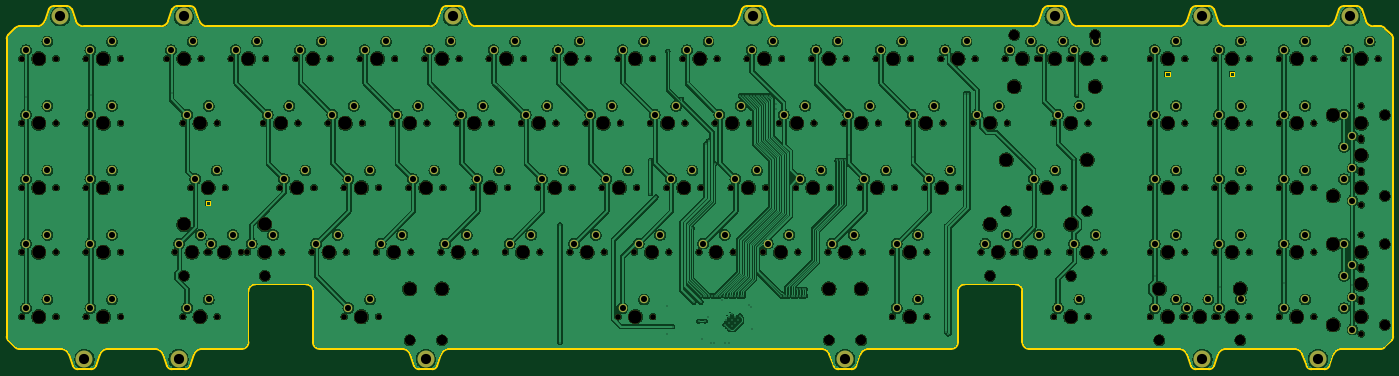
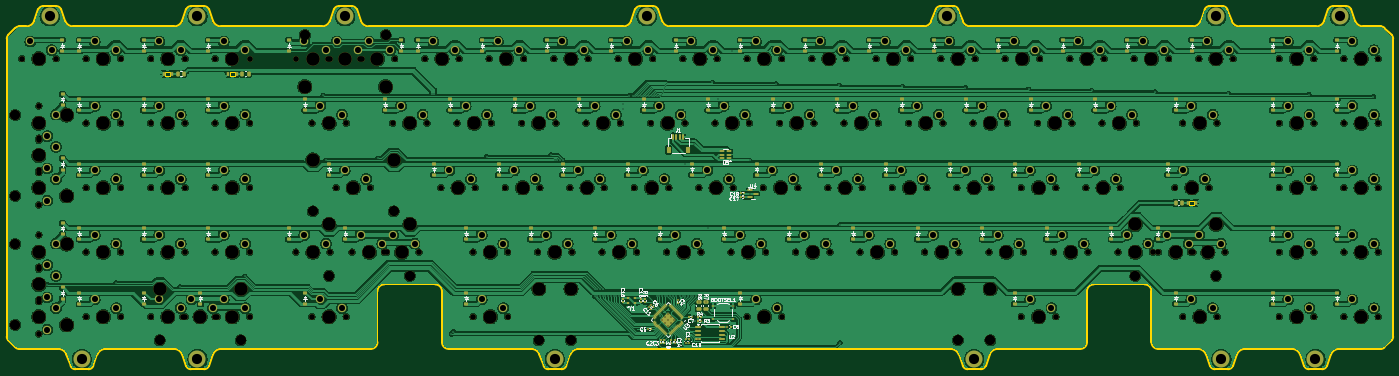
Circuit board: 11 layer files. Board 409.5 x 107.3 mm.
- bottom_copper: W1-AT_RP2040_Notooth-B_Cu.gbr (1198432 bytes)
- bottom_mask: W1-AT_RP2040_Notooth-B_Mask.gbr (32000 bytes)
- paste: W1-AT_RP2040_Notooth-B_Paste.gbr (14236 bytes)
- bottom_silk: W1-AT_RP2040_Notooth-B_Silkscreen.gbr (79513 bytes)
- outline: W1-AT_RP2040_Notooth-Edge_Cuts.gbr (9793 bytes)
- top_copper: W1-AT_RP2040_Notooth-F_Cu.gbr (1053475 bytes)
- top_mask: W1-AT_RP2040_Notooth-F_Mask.gbr (18305 bytes)
- paste: W1-AT_RP2040_Notooth-F_Paste.gbr (463 bytes)
- top_silk: W1-AT_RP2040_Notooth-F_Silkscreen.gbr (464 bytes)
- drill: W1-AT_RP2040_Notooth-NPTH.drl (5547 bytes)
- drill: W1-AT_RP2040_Notooth-PTH.drl (5593 bytes)

=== bottom_copper: W1-AT_RP2040_Notooth-B_Cu.gbr (1198432 bytes, source omitted) ===
=== bottom_mask: W1-AT_RP2040_Notooth-B_Mask.gbr (32000 bytes, source omitted) ===
=== paste: W1-AT_RP2040_Notooth-B_Paste.gbr (14236 bytes, source omitted) ===
=== bottom_silk: W1-AT_RP2040_Notooth-B_Silkscreen.gbr (79513 bytes, source omitted) ===
=== outline: W1-AT_RP2040_Notooth-Edge_Cuts.gbr (9793 bytes, source omitted) ===
=== top_copper: W1-AT_RP2040_Notooth-F_Cu.gbr (1053475 bytes, source omitted) ===
=== top_mask: W1-AT_RP2040_Notooth-F_Mask.gbr (18305 bytes, source omitted) ===
=== paste: W1-AT_RP2040_Notooth-F_Paste.gbr ===
%TF.GenerationSoftware,KiCad,Pcbnew,8.0.1*%
%TF.CreationDate,2026-01-01T00:47:39+09:00*%
%TF.ProjectId,W1-AT_RP2040_Notooth,57312d41-545f-4525-9032-3034305f4e6f,rev?*%
%TF.SameCoordinates,Original*%
%TF.FileFunction,Paste,Top*%
%TF.FilePolarity,Positive*%
%FSLAX46Y46*%
G04 Gerber Fmt 4.6, Leading zero omitted, Abs format (unit mm)*
G04 Created by KiCad (PCBNEW 8.0.1) date 2026-01-01 00:47:39*
%MOMM*%
%LPD*%
G01*
G04 APERTURE LIST*
G04 APERTURE END LIST*
M02*

=== top_silk: W1-AT_RP2040_Notooth-F_Silkscreen.gbr ===
%TF.GenerationSoftware,KiCad,Pcbnew,8.0.1*%
%TF.CreationDate,2026-01-01T00:47:39+09:00*%
%TF.ProjectId,W1-AT_RP2040_Notooth,57312d41-545f-4525-9032-3034305f4e6f,rev?*%
%TF.SameCoordinates,Original*%
%TF.FileFunction,Legend,Top*%
%TF.FilePolarity,Positive*%
%FSLAX46Y46*%
G04 Gerber Fmt 4.6, Leading zero omitted, Abs format (unit mm)*
G04 Created by KiCad (PCBNEW 8.0.1) date 2026-01-01 00:47:39*
%MOMM*%
%LPD*%
G01*
G04 APERTURE LIST*
G04 APERTURE END LIST*
M02*

=== drill: W1-AT_RP2040_Notooth-NPTH.drl ===
M48
; DRILL file {KiCad 8.0.1} date 2026-01-01T00:47:41+0900
; FORMAT={-:-/ absolute / metric / decimal}
; #@! TF.CreationDate,2026-01-01T00:47:41+09:00
; #@! TF.GenerationSoftware,Kicad,Pcbnew,8.0.1
; #@! TF.FileFunction,NonPlated,1,2,NPTH
FMAT,2
METRIC
; #@! TA.AperFunction,NonPlated,NPTH,ComponentDrill
T1C1.700
; #@! TA.AperFunction,NonPlated,NPTH,ComponentDrill
T2C3.048
; #@! TA.AperFunction,NonPlated,NPTH,ComponentDrill
T3C3.988
; #@! TA.AperFunction,NonPlated,NPTH,ComponentDrill
T4C4.000
%
G90
G05
T1
X24.57Y-38.0
X24.57Y-57.05
X24.57Y-76.1
X24.57Y-95.15
X24.57Y-114.2
X34.73Y-38.0
X34.73Y-57.05
X34.73Y-76.1
X34.73Y-95.15
X34.73Y-114.2
X43.62Y-38.0
X43.62Y-57.05
X43.62Y-76.1
X43.62Y-95.15
X43.62Y-114.2
X53.78Y-38.0
X53.78Y-57.05
X53.78Y-76.1
X53.78Y-95.15
X53.78Y-114.2
X67.432Y-38.0
X69.814Y-95.15
X72.195Y-57.05
X72.195Y-114.2
X74.576Y-76.1
X77.593Y-38.0
X79.339Y-95.15
X79.974Y-95.15
X82.355Y-57.05
X82.355Y-114.2
X84.736Y-76.1
X86.483Y-38.0
X89.499Y-95.15
X91.245Y-95.15
X96.007Y-57.05
X96.642Y-38.0
X100.77Y-76.1
X101.405Y-95.15
X105.532Y-38.0
X106.167Y-57.05
X110.295Y-95.15
X110.93Y-76.1
X115.057Y-57.05
X115.692Y-38.0
X119.82Y-76.1
X119.82Y-114.2
X120.455Y-95.15
X124.582Y-38.0
X125.218Y-57.05
X129.345Y-95.15
X129.98Y-76.1
X129.98Y-114.2
X134.107Y-57.05
X134.743Y-38.0
X138.87Y-76.1
X139.505Y-95.15
X143.632Y-38.0
X144.267Y-57.05
X148.395Y-95.15
X149.03Y-76.1
X153.157Y-57.05
X153.792Y-38.0
X157.92Y-76.1
X158.555Y-95.15
X162.683Y-38.0
X163.317Y-57.05
X167.445Y-95.15
X168.08Y-76.1
X172.207Y-57.05
X172.843Y-38.0
X176.97Y-76.1
X177.605Y-95.15
X181.732Y-38.0
X182.367Y-57.05
X186.495Y-95.15
X187.13Y-76.1
X191.257Y-57.05
X191.892Y-38.0
X196.02Y-76.1
X196.655Y-95.15
X200.782Y-38.0
X200.782Y-114.2
X201.417Y-57.05
X205.545Y-95.15
X206.18Y-76.1
X210.308Y-57.05
X210.942Y-38.0
X210.942Y-114.2
X215.07Y-76.1
X215.705Y-95.15
X219.832Y-38.0
X220.468Y-57.05
X224.595Y-95.15
X225.23Y-76.1
X229.357Y-57.05
X229.992Y-38.0
X234.12Y-76.1
X234.755Y-95.15
X238.882Y-38.0
X239.517Y-57.05
X243.645Y-95.15
X244.28Y-76.1
X248.407Y-57.05
X249.042Y-38.0
X253.17Y-76.1
X253.805Y-95.15
X257.933Y-38.0
X258.567Y-57.05
X262.695Y-95.15
X263.33Y-76.1
X267.457Y-57.05
X268.092Y-38.0
X272.22Y-76.1
X272.855Y-95.15
X276.982Y-38.0
X277.618Y-57.05
X281.745Y-95.15
X281.745Y-114.2
X282.38Y-76.1
X286.507Y-57.05
X287.142Y-38.0
X291.27Y-76.1
X291.905Y-95.15
X291.905Y-114.2
X296.032Y-38.0
X296.667Y-57.05
X301.43Y-76.1
X305.558Y-57.05
X306.192Y-38.0
X307.939Y-95.15
X315.082Y-38.0
X315.717Y-57.05
X317.464Y-95.15
X318.099Y-95.15
X322.226Y-76.1
X324.607Y-38.0
X325.243Y-38.0
X327.624Y-95.15
X329.37Y-57.05
X329.37Y-114.2
X332.386Y-76.1
X334.132Y-38.0
X334.132Y-95.15
X334.767Y-38.0
X339.53Y-57.05
X339.53Y-114.2
X344.292Y-38.0
X344.292Y-95.15
X357.945Y-38.0
X357.945Y-57.05
X357.945Y-76.1
X357.945Y-95.15
X357.945Y-114.2
X367.47Y-114.2
X368.105Y-38.0
X368.105Y-57.05
X368.105Y-76.1
X368.105Y-95.15
X368.105Y-114.2
X376.995Y-38.0
X376.995Y-57.05
X376.995Y-76.1
X376.995Y-95.15
X376.995Y-114.2
X377.63Y-114.2
X387.155Y-38.0
X387.155Y-57.05
X387.155Y-76.1
X387.155Y-95.15
X387.155Y-114.2
X396.045Y-38.0
X396.045Y-57.05
X396.045Y-76.1
X396.045Y-95.15
X396.045Y-114.2
X406.205Y-38.0
X406.205Y-57.05
X406.205Y-76.1
X406.205Y-95.15
X406.205Y-114.2
X415.095Y-38.0
X420.175Y-51.97
X420.175Y-61.495
X420.175Y-62.13
X420.175Y-71.02
X420.175Y-71.655
X420.175Y-81.18
X420.175Y-90.07
X420.175Y-99.595
X420.175Y-100.23
X420.175Y-109.12
X420.175Y-109.755
X420.175Y-119.28
X425.255Y-38.0
T2
X72.481Y-102.135
X96.357Y-102.135
X139.187Y-121.185
X148.713Y-121.185
X263.012Y-121.185
X272.538Y-121.185
X310.606Y-102.135
X315.368Y-83.085
X317.75Y-31.015
X334.482Y-102.135
X339.244Y-83.085
X341.625Y-31.015
X360.612Y-121.185
X384.488Y-121.185
X427.16Y-54.637
X427.16Y-78.513
X427.16Y-92.737
X427.16Y-116.613
T3
X72.481Y-86.925
X96.357Y-86.925
X139.188Y-105.975
X148.713Y-105.975
X263.012Y-105.975
X272.537Y-105.975
X310.606Y-86.925
X315.368Y-67.875
X317.75Y-46.225
X334.482Y-86.925
X339.244Y-67.875
X341.625Y-46.225
X360.612Y-105.975
X384.488Y-105.975
X411.95Y-54.637
X411.95Y-78.513
X411.95Y-92.737
X411.95Y-116.613
T4
X29.65Y-38.0
X29.65Y-57.05
X29.65Y-76.1
X29.65Y-95.15
X29.65Y-114.2
X48.7Y-38.0
X48.7Y-57.05
X48.7Y-76.1
X48.7Y-95.15
X48.7Y-114.2
X72.513Y-38.0
X74.894Y-95.15
X77.275Y-57.05
X77.275Y-114.2
X79.656Y-76.1
X84.419Y-95.15
X91.562Y-38.0
X96.325Y-95.15
X101.087Y-57.05
X105.85Y-76.1
X110.612Y-38.0
X115.375Y-95.15
X120.137Y-57.05
X124.9Y-76.1
X124.9Y-114.2
X129.662Y-38.0
X134.425Y-95.15
X139.188Y-57.05
X143.95Y-76.1
X148.713Y-38.0
X153.475Y-95.15
X158.237Y-57.05
X163.0Y-76.1
X167.762Y-38.0
X172.525Y-95.15
X177.287Y-57.05
X182.05Y-76.1
X186.812Y-38.0
X191.575Y-95.15
X196.337Y-57.05
X201.1Y-76.1
X205.862Y-38.0
X205.862Y-114.2
X210.625Y-95.15
X215.387Y-57.05
X220.15Y-76.1
X224.912Y-38.0
X229.675Y-95.15
X234.438Y-57.05
X239.2Y-76.1
X243.962Y-38.0
X248.725Y-95.15
X253.487Y-57.05
X258.25Y-76.1
X263.012Y-38.0
X267.775Y-95.15
X272.537Y-57.05
X277.3Y-76.1
X282.062Y-38.0
X286.825Y-95.15
X286.825Y-114.2
X291.587Y-57.05
X296.35Y-76.1
X301.113Y-38.0
X310.637Y-57.05
X313.019Y-95.15
X320.162Y-38.0
X322.544Y-95.15
X327.306Y-76.1
X329.688Y-38.0
X334.45Y-57.05
X334.45Y-114.2
X339.212Y-38.0
X339.212Y-95.15
X363.025Y-38.0
X363.025Y-57.05
X363.025Y-76.1
X363.025Y-95.15
X363.025Y-114.2
X372.55Y-114.2
X382.075Y-38.0
X382.075Y-57.05
X382.075Y-76.1
X382.075Y-95.15
X382.075Y-114.2
X401.125Y-38.0
X401.125Y-57.05
X401.125Y-76.1
X401.125Y-95.15
X401.125Y-114.2
X420.175Y-38.0
X420.175Y-57.05
X420.175Y-66.575
X420.175Y-76.1
X420.175Y-95.15
X420.175Y-104.675
X420.175Y-114.2
M30

=== drill: W1-AT_RP2040_Notooth-PTH.drl ===
M48
; DRILL file {KiCad 8.0.1} date 2026-01-01T00:47:41+0900
; FORMAT={-:-/ absolute / metric / decimal}
; #@! TF.CreationDate,2026-01-01T00:47:41+09:00
; #@! TF.GenerationSoftware,Kicad,Pcbnew,8.0.1
; #@! TF.FileFunction,Plated,1,2,PTH
FMAT,2
METRIC
; #@! TA.AperFunction,Plated,PTH,ViaDrill
T1C0.300
; #@! TA.AperFunction,Plated,PTH,ComponentDrill
T2C0.350
; #@! TA.AperFunction,Plated,PTH,ComponentDrill
T3C1.800
; #@! TA.AperFunction,Plated,PTH,ComponentDrill
T4C3.000
%
G90
G05
T1
X25.995Y-49.2
X45.045Y-48.6
X68.858Y-48.2
X90.559Y-47.791
X109.209Y-47.391
X127.859Y-46.991
X146.509Y-46.591
X165.146Y-46.179
X183.55Y-87.1
X183.55Y-121.9
X183.809Y-45.791
X202.459Y-45.391
X210.275Y-68.05
X210.275Y-77.862
X211.945Y-78.825
X215.125Y-111.025
X215.3Y-119.35
X215.425Y-35.8
X216.83Y-117.125
X219.45Y-49.95
X221.257Y-45.0
X222.675Y-88.05
X223.175Y-109.95
X224.54Y-115.475
X225.225Y-109.95
X225.25Y-108.05
X225.625Y-120.925
X226.05Y-108.05
X226.475Y-115.475
X226.655Y-63.15
X226.85Y-108.05
X227.2Y-114.225
X227.455Y-62.35
X227.65Y-108.05
X228.05Y-121.85
X228.45Y-108.05
X229.175Y-121.85
X229.25Y-108.05
X229.255Y-69.0
X230.05Y-108.05
X230.85Y-108.05
X231.475Y-109.325
X232.125Y-108.05
X232.275Y-116.587
X232.35Y-122.0
X232.925Y-108.05
X233.375Y-122.0
X233.563Y-117.85
X233.725Y-108.05
X234.525Y-108.05
X235.325Y-108.05
X236.125Y-108.05
X236.692Y-113.908
X236.825Y-49.0
X236.925Y-108.05
X237.625Y-49.0
X237.725Y-108.05
X238.425Y-49.0
X239.225Y-49.0
X239.375Y-110.675
X240.025Y-49.0
X240.075Y-111.375
X240.325Y-117.875
X240.825Y-49.0
X241.625Y-49.0
X242.425Y-49.0
X243.225Y-49.0
X244.025Y-49.0
X244.825Y-49.0
X245.75Y-49.0
X247.5Y-51.375
X247.5Y-52.825
X248.825Y-108.05
X249.625Y-108.05
X250.425Y-108.05
X251.225Y-108.05
X252.025Y-108.05
X252.825Y-108.05
X253.625Y-106.15
X253.625Y-108.05
X254.425Y-106.15
X254.425Y-108.05
X255.225Y-106.15
X255.225Y-108.05
X256.025Y-106.15
X256.025Y-108.05
X265.4Y-68.05
X266.201Y-68.05
X267.001Y-68.05
X267.801Y-68.05
X268.882Y-66.4
X287.933Y-66.9
X297.716Y-118.711
X298.3Y-119.3
X303.332Y-48.35
X304.175Y-48.35
X320.034Y-67.391
X335.402Y-68.05
X336.192Y-48.857
X359.374Y-102.231
X378.42Y-105.35
X397.47Y-104.2
X417.625Y-104.8
T2
X232.54Y-115.095
X233.442Y-114.193
X233.442Y-115.997
X234.344Y-113.292
X234.344Y-115.095
X234.344Y-116.898
X235.245Y-114.193
X235.245Y-115.997
X236.147Y-115.095
T3
X25.84Y-35.46
X25.84Y-54.51
X25.84Y-73.56
X25.84Y-92.61
X25.84Y-111.66
X32.19Y-32.92
X32.19Y-51.97
X32.19Y-71.02
X32.19Y-90.07
X32.19Y-109.12
X44.89Y-35.46
X44.89Y-54.51
X44.89Y-73.56
X44.89Y-92.61
X44.89Y-111.66
X51.24Y-32.92
X51.24Y-51.97
X51.24Y-71.02
X51.24Y-90.07
X51.24Y-109.12
X68.703Y-35.46
X71.084Y-92.61
X73.465Y-54.51
X73.465Y-111.66
X75.052Y-32.92
X75.846Y-73.56
X77.434Y-90.07
X79.815Y-51.97
X79.815Y-109.12
X80.609Y-92.61
X82.196Y-71.02
X86.959Y-90.07
X87.752Y-35.46
X92.515Y-92.61
X94.102Y-32.92
X97.277Y-54.51
X98.865Y-90.07
X102.04Y-73.56
X103.627Y-51.97
X106.802Y-35.46
X108.39Y-71.02
X111.565Y-92.61
X113.152Y-32.92
X116.328Y-54.51
X117.915Y-90.07
X121.09Y-73.56
X121.09Y-111.66
X122.677Y-51.97
X125.852Y-35.46
X127.44Y-71.02
X127.44Y-109.12
X130.615Y-92.61
X132.202Y-32.92
X135.377Y-54.51
X136.965Y-90.07
X140.14Y-73.56
X141.727Y-51.97
X144.903Y-35.46
X146.49Y-71.02
X149.665Y-92.61
X151.252Y-32.92
X154.427Y-54.51
X156.015Y-90.07
X159.19Y-73.56
X160.778Y-51.97
X163.952Y-35.46
X165.54Y-71.02
X168.715Y-92.61
X170.302Y-32.92
X173.477Y-54.51
X175.065Y-90.07
X178.24Y-73.56
X179.827Y-51.97
X183.002Y-35.46
X184.59Y-71.02
X187.765Y-92.61
X189.352Y-32.92
X192.528Y-54.51
X194.115Y-90.07
X197.29Y-73.56
X198.877Y-51.97
X202.052Y-35.46
X202.052Y-111.66
X203.64Y-71.02
X206.815Y-92.61
X208.403Y-32.92
X208.403Y-109.12
X211.577Y-54.51
X213.165Y-90.07
X216.34Y-73.56
X217.927Y-51.97
X221.102Y-35.46
X222.69Y-71.02
X225.865Y-92.61
X227.452Y-32.92
X230.627Y-54.51
X232.215Y-90.07
X235.39Y-73.56
X236.977Y-51.97
X240.152Y-35.46
X241.74Y-71.02
X244.915Y-92.61
X246.502Y-32.92
X249.677Y-54.51
X251.265Y-90.07
X254.44Y-73.56
X256.027Y-51.97
X259.202Y-35.46
X260.79Y-71.02
X263.965Y-92.61
X265.553Y-32.92
X268.727Y-54.51
X270.315Y-90.07
X273.49Y-73.56
X275.077Y-51.97
X278.252Y-35.46
X279.84Y-71.02
X283.015Y-92.61
X283.015Y-111.66
X284.602Y-32.92
X287.777Y-54.51
X289.365Y-90.07
X289.365Y-109.12
X292.54Y-73.56
X294.127Y-51.97
X297.303Y-35.46
X298.89Y-71.02
X303.652Y-32.92
X306.827Y-54.51
X309.209Y-92.61
X313.178Y-51.97
X315.559Y-90.07
X316.352Y-35.46
X318.734Y-92.61
X322.702Y-32.92
X323.496Y-73.56
X325.084Y-90.07
X325.877Y-35.46
X329.846Y-71.02
X330.64Y-54.51
X330.64Y-111.66
X332.227Y-32.92
X335.402Y-35.46
X335.402Y-92.61
X336.99Y-51.97
X336.99Y-109.12
X341.752Y-32.92
X341.752Y-90.07
X359.215Y-35.46
X359.215Y-54.51
X359.215Y-73.56
X359.215Y-92.61
X359.215Y-111.66
X365.565Y-32.92
X365.565Y-51.97
X365.565Y-71.02
X365.565Y-90.07
X365.565Y-109.12
X368.74Y-111.66
X375.09Y-109.12
X378.265Y-35.46
X378.265Y-54.51
X378.265Y-73.56
X378.265Y-92.61
X378.265Y-111.66
X384.615Y-32.92
X384.615Y-51.97
X384.615Y-71.02
X384.615Y-90.07
X384.615Y-109.12
X397.315Y-35.46
X397.315Y-54.51
X397.315Y-73.56
X397.315Y-92.61
X397.315Y-111.66
X403.665Y-32.92
X403.665Y-51.97
X403.665Y-71.02
X403.665Y-90.07
X403.665Y-109.12
X415.095Y-54.51
X415.095Y-64.035
X415.095Y-73.56
X415.095Y-92.61
X415.095Y-102.135
X415.095Y-111.66
X416.365Y-35.46
X417.635Y-60.86
X417.635Y-70.385
X417.635Y-79.91
X417.635Y-98.96
X417.635Y-108.485
X417.635Y-118.01
X422.715Y-32.92
T4
X35.989Y-25.45
X43.119Y-126.705
X70.909Y-126.72
X72.499Y-25.46
X143.939Y-126.705
X151.955Y-25.46
X240.675Y-25.45
X267.749Y-126.715
X329.669Y-25.455
X373.319Y-126.71
X373.339Y-25.475
X407.455Y-126.7
X416.979Y-25.465
M30

